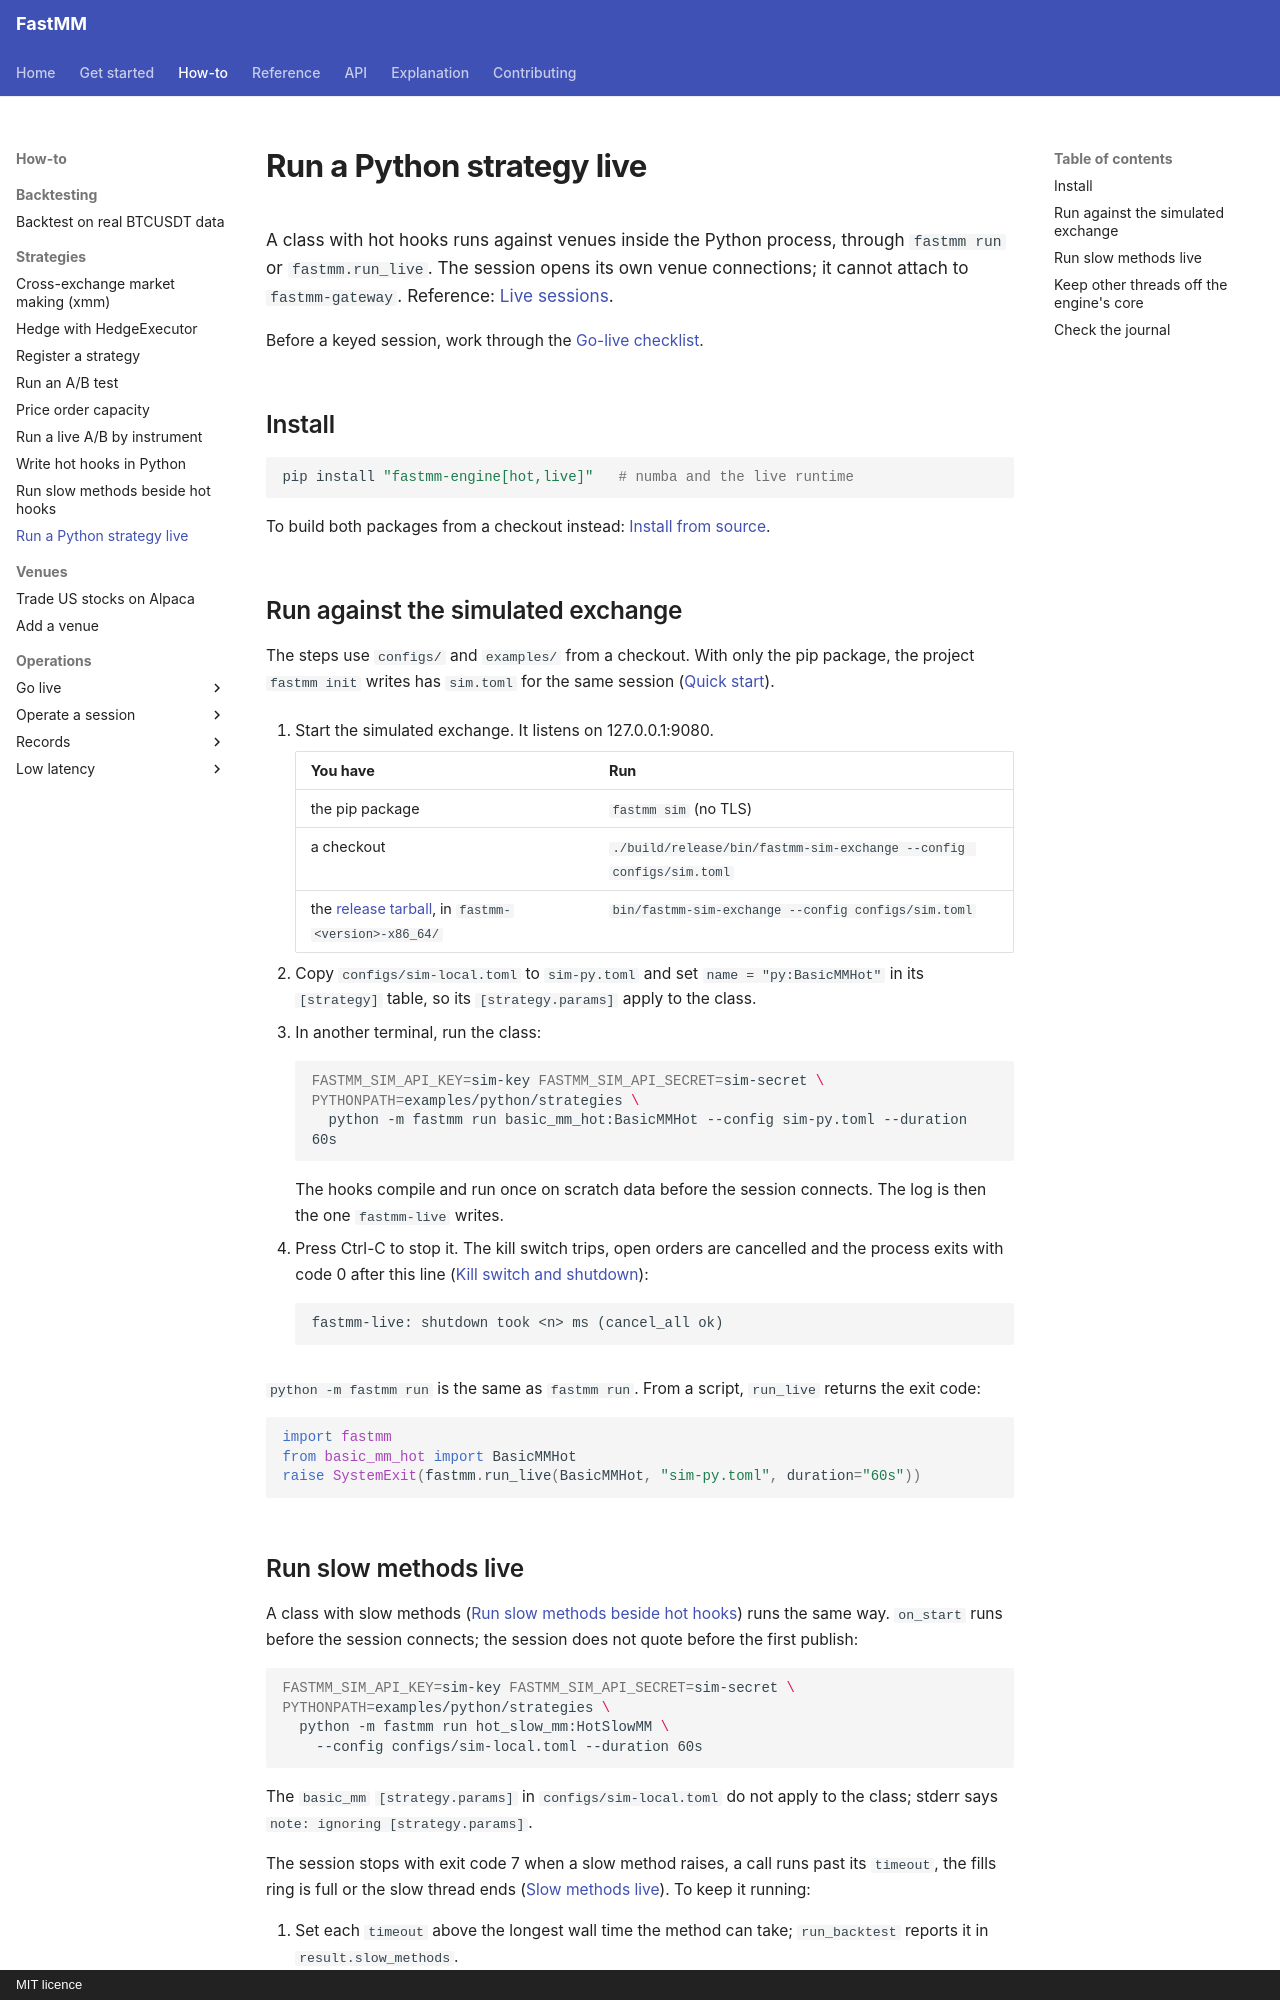

repository: ziyangliu-666/FastMM · page: how-to/strategies/python-live/index.html · generator: mkdocs · copyright: MIT licence

# Run a Python strategy live

A class with hot hooks runs against venues inside the Python process, through `fastmm run` or `fastmm.run_live`. The session opens its own venue connections; it cannot attach to `fastmm-gateway`. Reference: [Live sessions](../../reference/python-api.md#live-sessions).

Before a keyed session, work through the [Go-live checklist](../operations/go-live-checklist.md).

## Install

```bash
pip install "fastmm-engine[hot,live]"   # numba and the live runtime
```

To build both packages from a checkout instead: [Install from source](../../getting-started/install.md#install-from-source).

## Run against the simulated exchange

The steps use `configs/` and `examples/` from a checkout. With only the pip package, the project `fastmm init` writes has `sim.toml` for the same session ([Quick start](../../getting-started/quickstart.md#2-live-against-the-simulated-exchange)).

1. Start the simulated exchange. It listens on 127.0.0.1:9080.

    | You have | Run |
    |---|---|
    | the pip package | `fastmm sim` (no TLS) |
    | a checkout | `./build/release/bin/fastmm-sim-exchange --config configs/sim.toml` |
    | the [release tarball](../operations/deploy.md), in `fastmm-<version>-x86_64/` | `bin/fastmm-sim-exchange --config configs/sim.toml` |

2. Copy `configs/sim-local.toml` to `sim-py.toml` and set `name = "py:BasicMMHot"` in its `[strategy]` table, so its `[strategy.params]` apply to the class.

3. In another terminal, run the class:

    ```bash
    FASTMM_SIM_API_KEY=sim-key FASTMM_SIM_API_SECRET=sim-secret \
    PYTHONPATH=examples/python/strategies \
      python -m fastmm run basic_mm_hot:BasicMMHot --config sim-py.toml --duration 60s
    ```

    The hooks compile and run once on scratch data before the session connects. The log is then the one `fastmm-live` writes.

4. Press Ctrl-C to stop it. The kill switch trips, open orders are cancelled and the process exits with code 0 after this line ([Kill switch and shutdown](../operations/kill-switch-and-shutdown.md)):

    ```text
    fastmm-live: shutdown took <n> ms (cancel_all ok)
    ```

`python -m fastmm run` is the same as `fastmm run`. From a script, `run_live` returns the exit code:

```python
import fastmm
from basic_mm_hot import BasicMMHot
raise SystemExit(fastmm.run_live(BasicMMHot, "sim-py.toml", duration="60s"))
```
